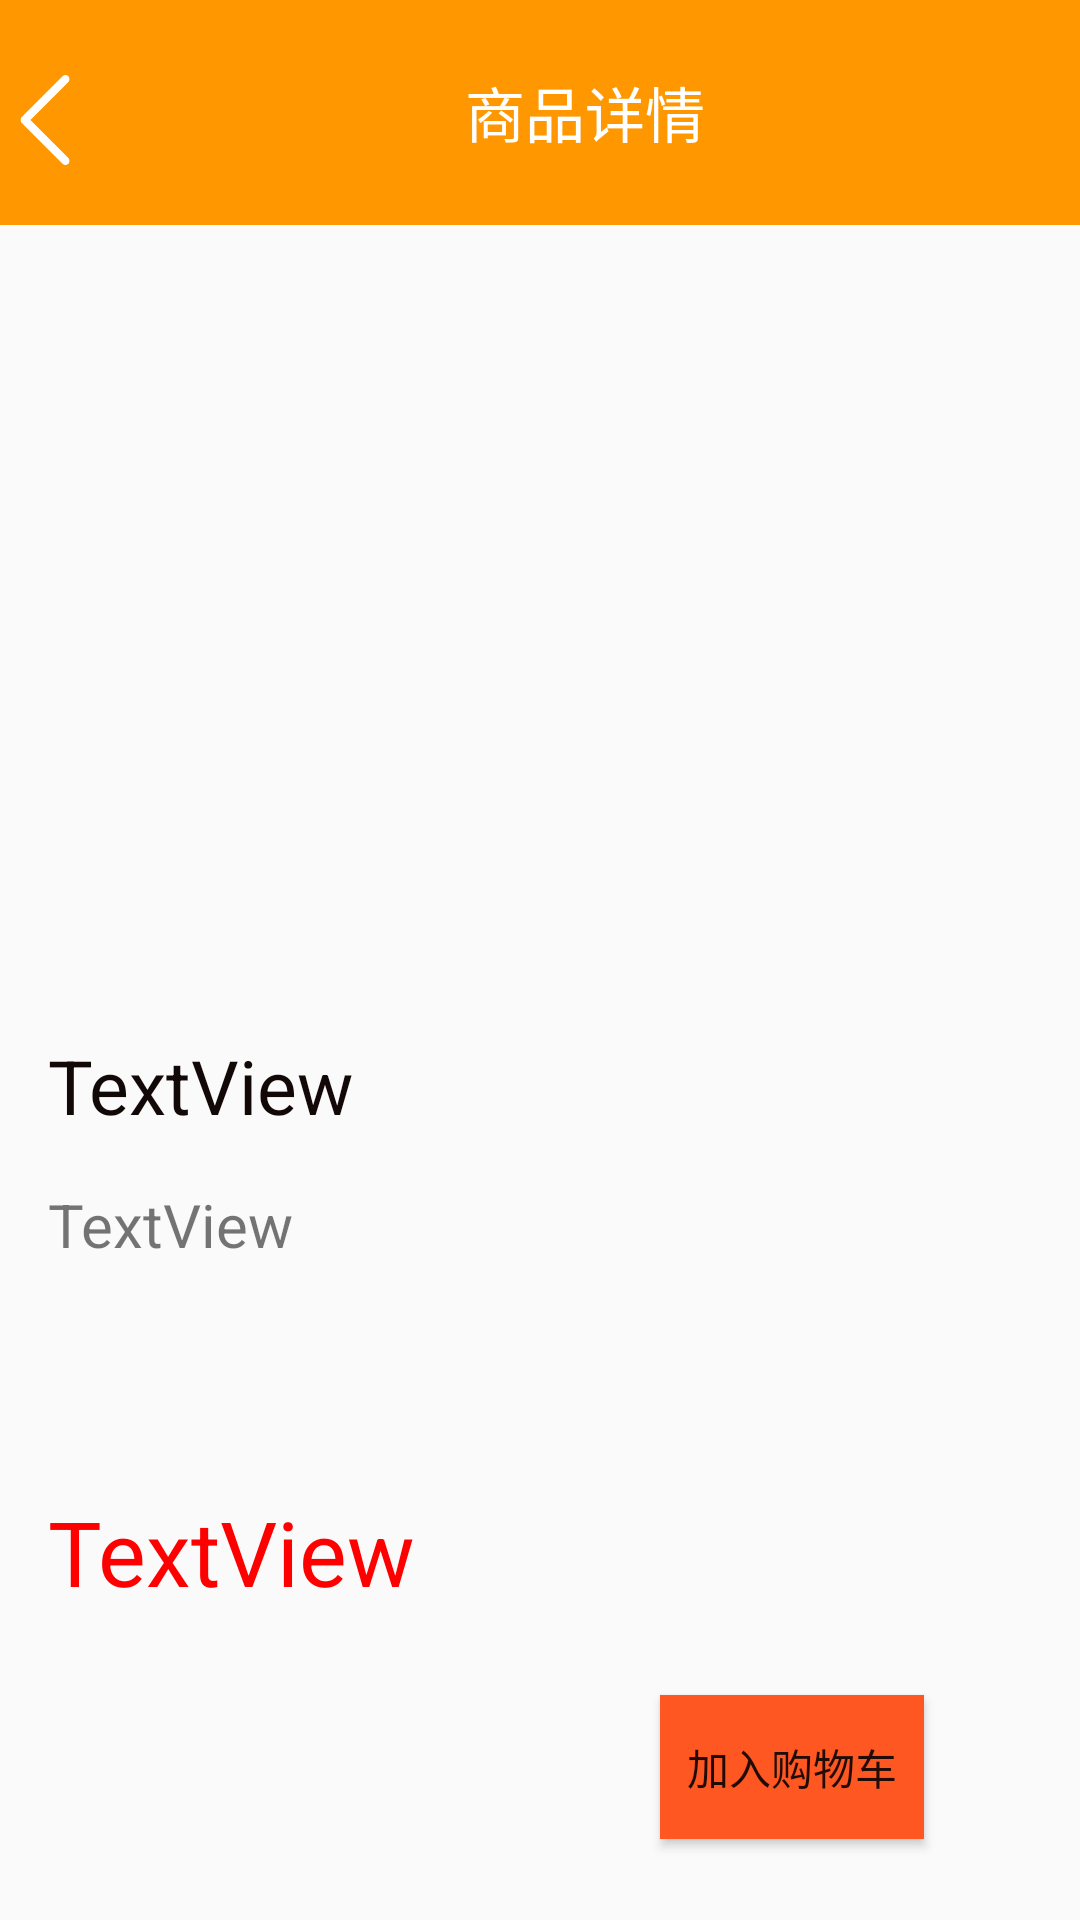

Reconstruct the res/layout file that produces this screen, plus the resources it refers to.
<!-- AndroidManifest.xml: application theme AppTheme -->
<!-- res/layout/activity_shopping.xml -->
<?xml version="1.0" encoding="utf-8"?>
<androidx.constraintlayout.widget.ConstraintLayout xmlns:android="http://schemas.android.com/apk/res/android"
    xmlns:app="http://schemas.android.com/apk/res-auto"
    xmlns:tools="http://schemas.android.com/tools"
    android:layout_width="match_parent"
    android:layout_height="match_parent"
    tools:context="cn.edu.hdu.SaltyFish.ShoppingActivity">

    <LinearLayout
        android:id="@+id/linearLayout"
        android:layout_width="match_parent"
        android:layout_height="75dp"
        android:background="#FF9800"
        android:orientation="horizontal"
        app:layout_constraintTop_toTopOf="parent">

        <ImageView
            android:id="@+id/shopping_back"
            android:layout_width="30dp"
            android:layout_height="30dp"
            android:layout_marginTop="25dp"
            android:src="@drawable/arrow_back" />

        <TextView
            android:layout_width="0dp"
            android:layout_height="match_parent"
            android:layout_weight="5.49"
            android:gravity="center"
            android:text="商品详情"
            android:textColor="#FFFFFF"
            android:textSize="20sp" />
    </LinearLayout>

    <ImageView
        android:id="@+id/shopping_image"
        android:layout_width="match_parent"
        android:layout_height="250dp"

        app:layout_constraintTop_toBottomOf="@+id/linearLayout"
        tools:layout_editor_absoluteX="0dp" />

    <TextView
        android:id="@+id/shopping_firsttext"
        android:layout_width="wrap_content"
        android:layout_height="wrap_content"
        android:layout_marginStart="16dp"
        android:layout_marginTop="20dp"
        android:textColor="#130808"
        android:text="TextView"
        android:textSize="25sp"
        app:layout_constraintStart_toStartOf="parent"
        app:layout_constraintTop_toBottomOf="@+id/shopping_image" />

    <TextView
        android:id="@+id/shopping_sectextview"
        android:layout_width="wrap_content"
        android:layout_height="wrap_content"
        android:layout_marginStart="16dp"
        android:layout_marginTop="16dp"
        android:text="TextView"
        android:textSize="20sp"
        app:layout_constraintStart_toStartOf="parent"
        app:layout_constraintTop_toBottomOf="@+id/shopping_firsttext" />

    <Button
        android:id="@+id/shopping_btn"
        android:layout_width="wrap_content"
        android:layout_height="wrap_content"
        android:layout_marginTop="240dp"
        android:layout_marginEnd="52dp"
        android:background="#FF5722"
        android:text="加入购物车"
        app:layout_constraintEnd_toEndOf="parent"
        app:layout_constraintTop_toBottomOf="@+id/shopping_image" />

    <TextView
        android:id="@+id/shopping_money"
        android:layout_width="wrap_content"
        android:layout_height="wrap_content"
        android:layout_marginStart="16dp"
        android:layout_marginTop="172dp"
        android:text="TextView"
        android:textColor="#FF0000"
        android:textSize="30sp"
        app:layout_constraintStart_toStartOf="parent"
        app:layout_constraintTop_toBottomOf="@+id/shopping_image" />

</androidx.constraintlayout.widget.ConstraintLayout>
<!-- resources referenced by this layout -->
<resources>
  <!-- drawable arrow_back: png bitmap (drawable, 2546 bytes) -->
  <style name="AppTheme" parent="Theme.AppCompat.Light.DarkActionBar">
          
          <item name="colorPrimary">@color/colorPrimary</item>
          <item name="colorPrimaryDark">@color/colorPrimaryDark</item>
          <item name="colorAccent">@color/colorAccent</item>
      </style>
  <color name="colorPrimary">#B3D6D3</color>
  <color name="colorPrimaryDark">#90BFB9</color>
  <color name="colorAccent">#D81B60</color>
</resources>
